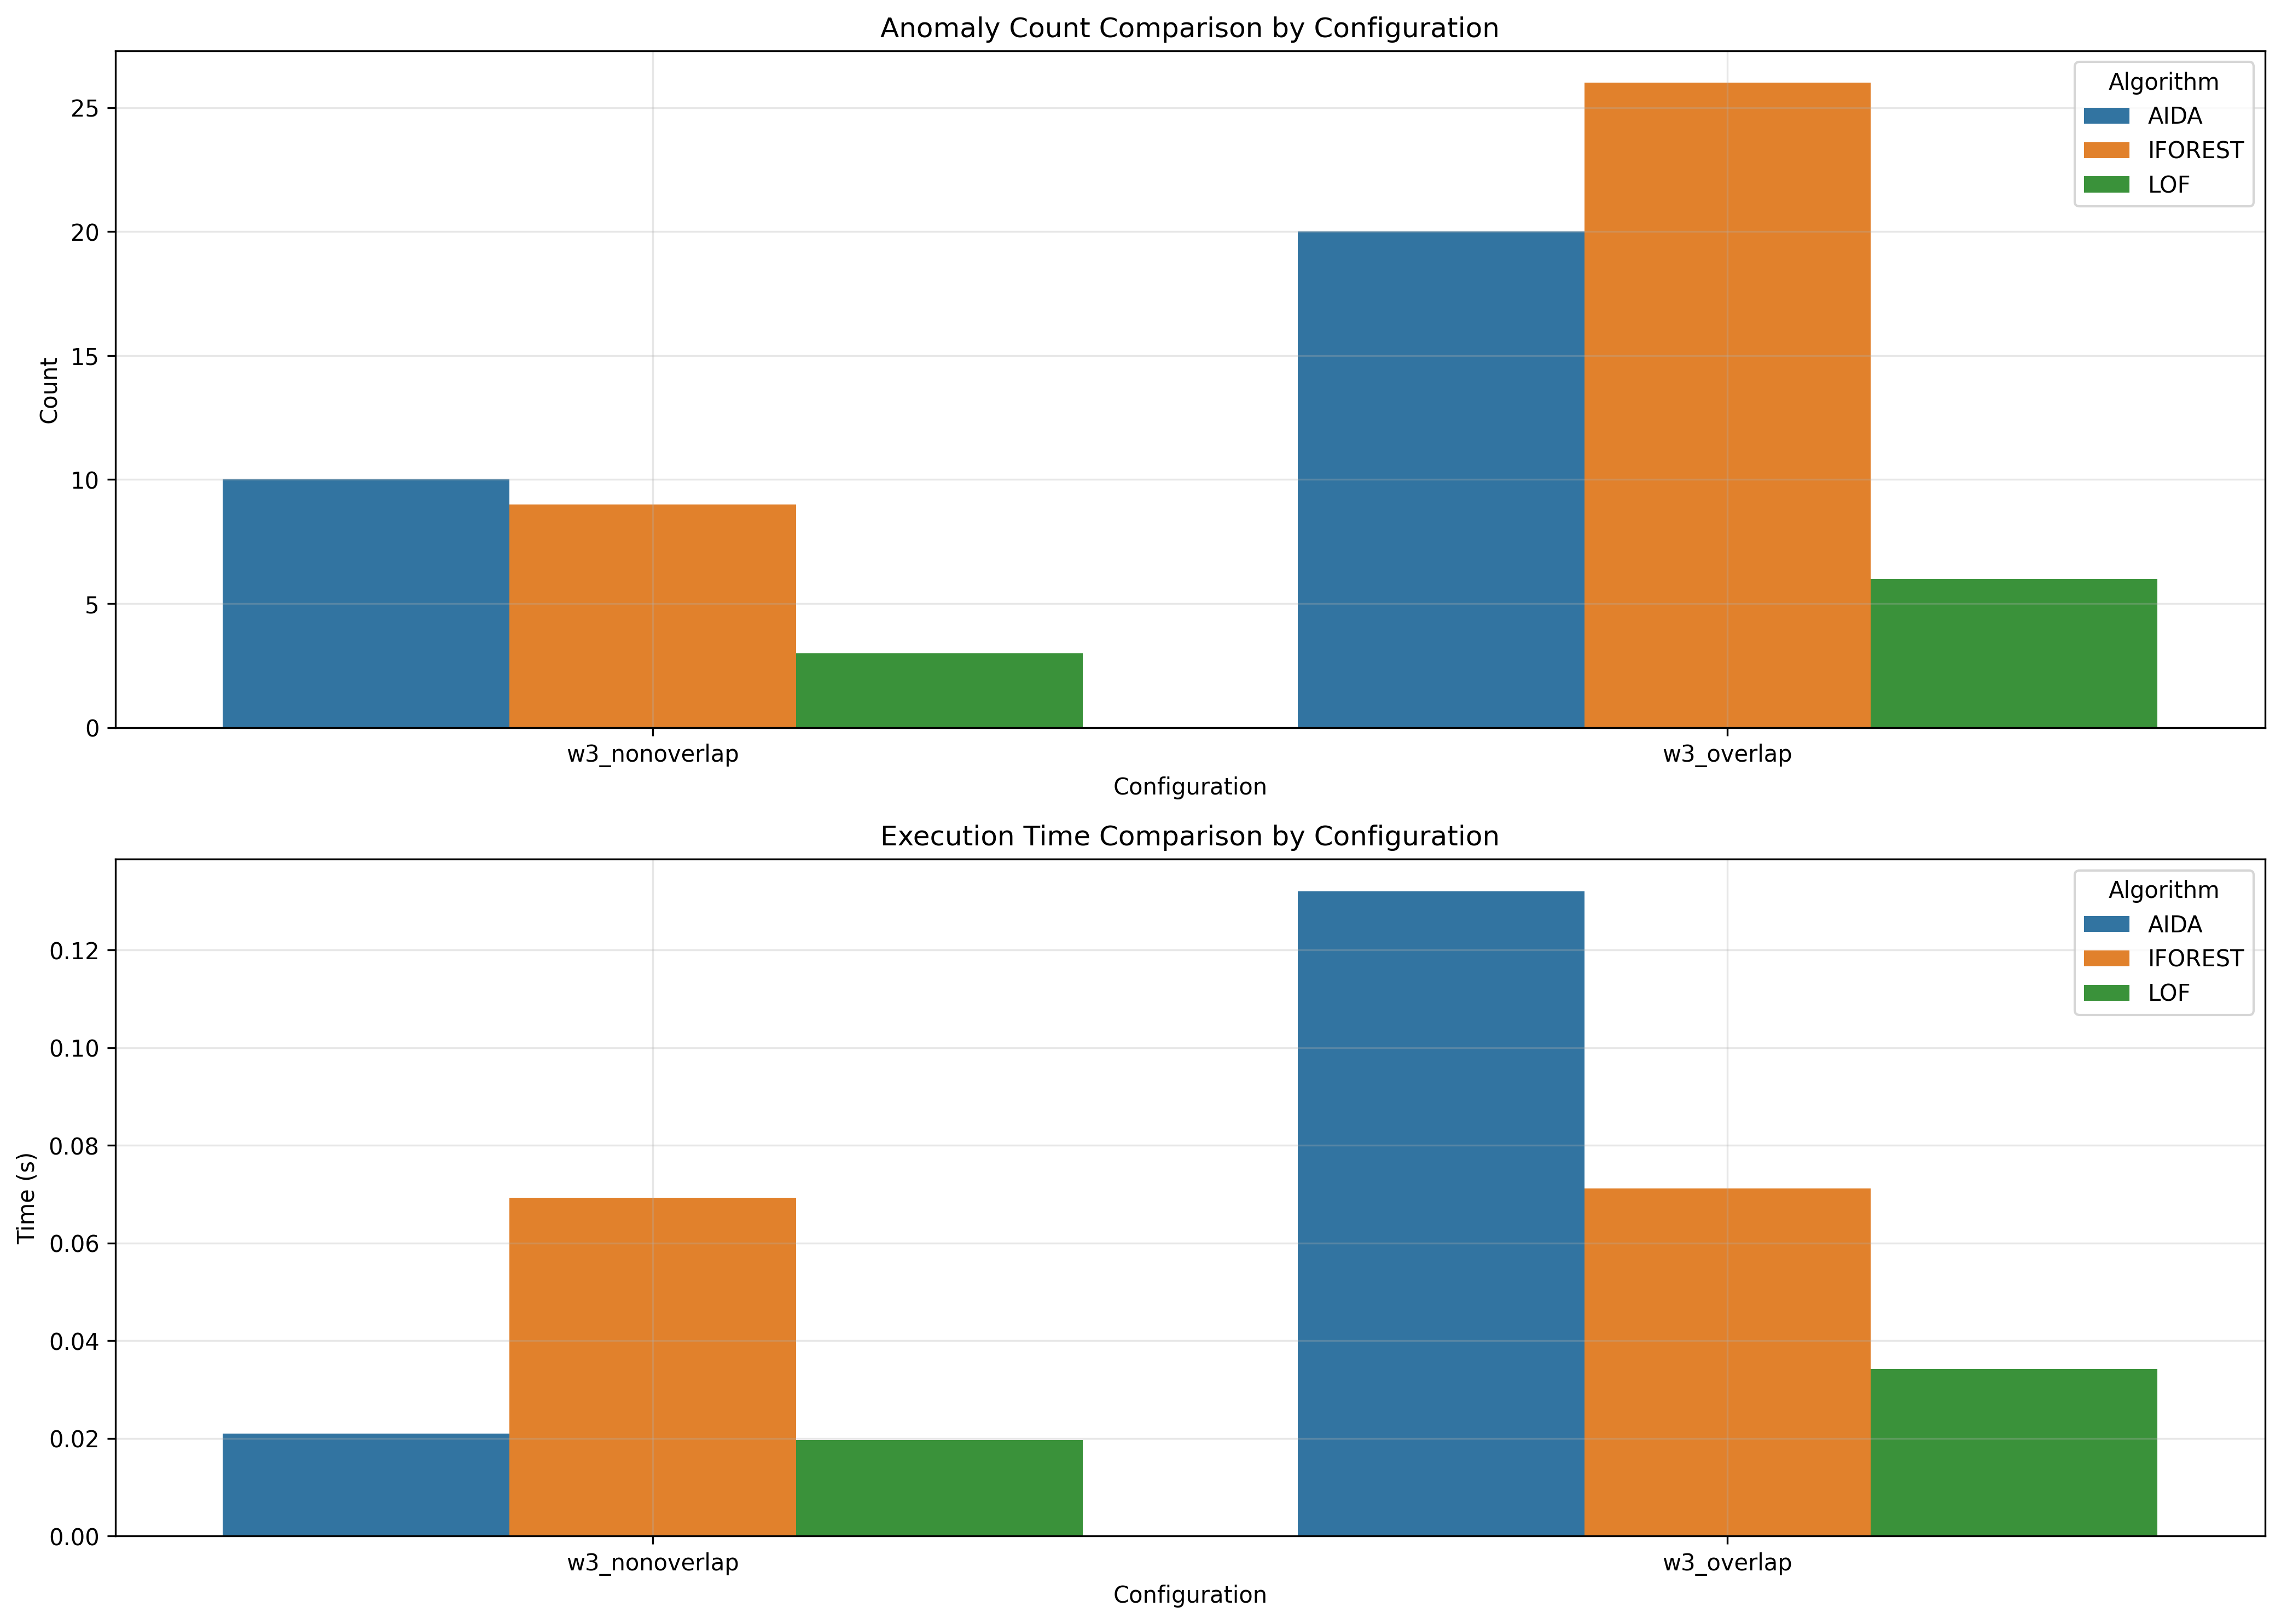

The file beside this chart, header and first rows:
window_size, overlap_type, aida_count, iforest_count, lof_count, aida_time, iforest_time, lof_time
3, nonoverlap, 10, 9, 3, 0.021, 0.06931, 0.01962
3, overlap, 20, 26, 6, 0.132, 0.07117, 0.0342
